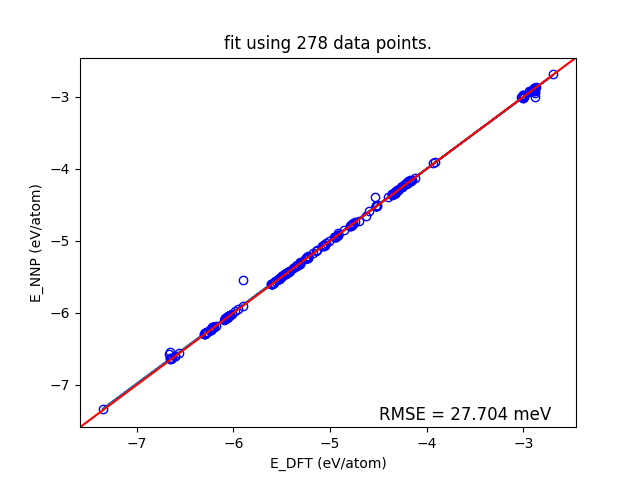

The table this chart was drawn from, first rows:
, formula, dft_energies, nnp_energies
0, Pt60, -2.872, -2.856
1, Pt60, -2.999, -2.99
2, Pt60, -3.01, -3.005
3, Pt60, -3.019, -3.008
4, Pt60, -3.001, -2.985
5, Pt60, -2.996, -3
6, Pt60, -3, -3
7, Pt60, -2.998, -2.994
8, Pt60, -2.998, -2.971
9, Pt60, -3, -2.977
10, Pt60, -3, -2.994
11, Pt60, -3.001, -3.007
12, Pt60, -3.001, -2.969
13, Pt60, -3.001, -3.004
14, Pt60, -3.004, -3.008
15, Pt60, -3.004, -3.008
16, Pt60, -3.003, -3.016
17, Pt60, -3.003, -3.006
18, Pt58, -3.932, -3.924
19, Pt58, -4.123, -4.121
20, Pt58, -4.166, -4.162
21, Pt58, -4.216, -4.212
22, Pt58, -4.216, -4.202
23, Pt58, -4.209, -4.206
24, Pt58, -4.254, -4.245
25, Pt58, -4.265, -4.254
26, Pt58, -4.295, -4.296
27, Pt58, -4.294, -4.298
28, Pt58, -4.332, -4.33
29, Pt58, -4.33, -4.329
30, Pt58, -4.323, -4.32
31, Pt58, -4.322, -4.319
32, Pt58, -4.328, -4.327
33, Pt58, -4.327, -4.326
34, Pt58, -4.326, -4.323
35, Pt59, -5.24, -5.239
36, Pt59, -5.307, -5.303
37, Pt59, -5.345, -5.337
38, Pt59, -5.368, -5.363
39, Pt59, -5.414, -5.412
40, Pt59, -5.437, -5.438
41, Pt59, -5.451, -5.448
42, Pt59, -5.452, -5.449
43, Pt59, -5.456, -5.453
44, Pt59, -5.462, -5.458
45, Pt59, -5.461, -5.459
46, Pt59, -5.462, -5.46
47, Pt56, -5.039, -5.031
48, Pt56, -5.149, -5.145
49, Pt56, -5.232, -5.235
50, Pt56, -5.313, -5.296
51, Pt56, -5.311, -5.317
52, Pt56, -5.309, -5.311
53, Pt56, -5.328, -5.331
54, Pt56, -5.331, -5.333
55, Pt56, -5.328, -5.332
56, Pt57, -5.224, -5.212
57, Pt57, -5.264, -5.25
58, Pt57, -5.346, -5.332
59, Pt57, -5.421, -5.414
... 218 more rows
